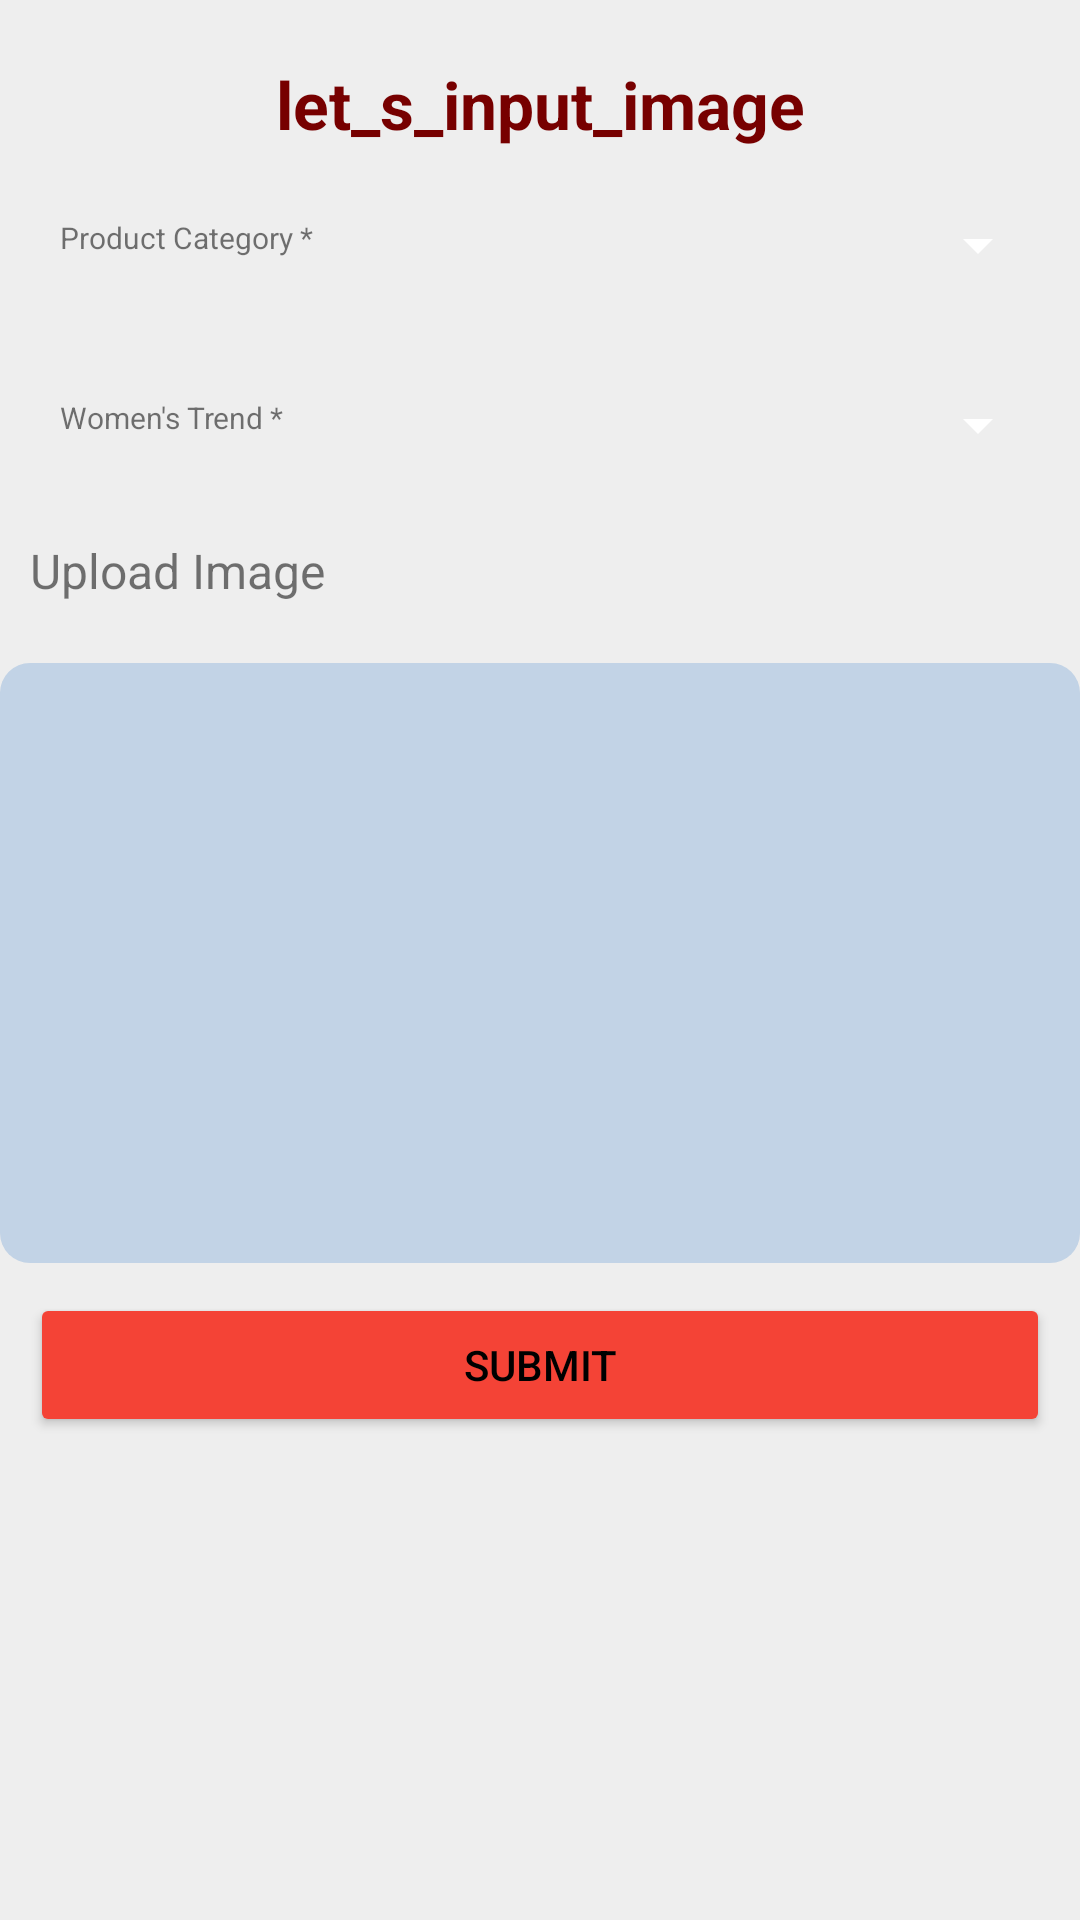

Android layout source for this screen:
<!-- AndroidManifest.xml: application theme Theme.Project_patt -->
<!-- res/layout/fragment_upload_image.xml -->
<ScrollView xmlns:android="http://schemas.android.com/apk/res/android" xmlns:tools="http://schemas.android.com/tools" xmlns:app="http://schemas.android.com/apk/res-auto" android:layout_width="match_parent" android:layout_height="match_parent" android:scrollbars="none" tools:context=".Fragment.UploadImageFragment">
    <LinearLayout android:layout_width="match_parent" android:layout_height="wrap_content" android:orientation="vertical">
        <TextView android:layout_width="match_parent" android:layout_height="wrap_content" android:text="let_s_input_image" android:textSize="22dp" android:textColor="#700" android:textStyle="bold" android:gravity="center_horizontal" android:layout_marginTop="20dp"/>
        <RelativeLayout android:layout_width="match_parent" android:layout_height="40dp" android:layout_margin="10dp" android:background="@drawable/edit_text_background">
            <TextView android:id="@+id/categoryTxt" android:layout_width="120dp" android:layout_height="wrap_content" android:layout_centerVertical="true" android:layout_marginStart="10dp" android:fontFamily="bold" android:text="Product Category *" android:textSize="10dp"/>

            <Spinner
                android:id="@+id/categorySpinner"
                android:layout_width="wrap_content"
                android:layout_height="match_parent"
                android:layout_alignParentEnd="true"
                android:layout_marginStart="10dp"
                android:layout_marginTop="5dp"
                android:layout_toEndOf="@+id/categoryTxt"
                android:dropDownSelector="@color/black"
                android:outlineProvider="none"
                tools:ignore="TouchTargetSizeCheck" />
        </RelativeLayout>
        <RelativeLayout android:layout_width="match_parent" android:layout_height="40dp" android:layout_margin="10dp" android:background="@drawable/edit_text_background">
            <TextView android:id="@+id/womenTrendTxt" android:layout_width="120dp" android:layout_height="wrap_content" android:layout_centerVertical="true" android:layout_marginStart="10dp" android:fontFamily="bold" android:text="Women's Trend *" android:textSize="10dp"/>

            <Spinner
                android:id="@+id/womenTrendSpinner"
                android:layout_width="wrap_content"
                android:layout_height="match_parent"
                android:layout_alignParentEnd="true"
                android:layout_marginStart="10dp"
                android:layout_marginTop="5dp"
                android:layout_toEndOf="@+id/womenTrendTxt"
                android:dropDownSelector="@color/black"
                android:outlineProvider="none"
                tools:ignore="TouchTargetSizeCheck" />
        </RelativeLayout>
        <TextView android:layout_width="match_parent" android:layout_height="wrap_content" android:text="Upload Image" android:layout_marginStart="10dp" android:textSize="16dp" android:fontFamily="bold" android:layout_marginTop="10dp"/>
        <RelativeLayout android:id="@+id/imageLayout" android:layout_width="match_parent" android:layout_height="200dp" android:background="@drawable/search_background" android:layout_marginTop="20dp">
            <LinearLayout android:id="@+id/pickImage" android:layout_width="100dp" android:layout_height="100dp" android:background="@drawable/upload" android:layout_centerInParent="true" android:orientation="horizontal"/>
            <ImageView android:id="@+id/image" android:layout_width="match_parent" android:layout_height="match_parent" android:scaleType="centerCrop"/>
        </RelativeLayout>

        <Button
            android:id="@+id/submit"
            android:layout_width="match_parent"
            android:layout_height="48dp"
            android:layout_margin="10dp"
            android:backgroundTint="#F44336"
            android:text="submit" />
    </LinearLayout>
</ScrollView>
<!-- resources referenced by this layout -->
<resources>
  <color name="black">#FF000000</color>
  <!-- drawable edit_text_background (drawable) -->
  <?xml version="1.0" encoding="utf-8"?>
  <selector xmlns:android="http://schemas.android.com/apk/res/android">
      <shape xmlns:android="http://schemas.android.com/apk/res/android">
          <stroke android:color="#A8AEA1" android:width="1dp"/>
          <solid android:color="#fff"/>
          <corners android:radius="5dp"/>
      </shape>
  </selector>
  <!-- drawable search_background (drawable) -->
  <?xml version="1.0" encoding="utf-8"?>
  <selector xmlns:android="http://schemas.android.com/apk/res/android">
      <item>
          <shape android:shape="rectangle">
              <solid android:color="#6179A5D8"/>
              <corners android:radius="10dp"/>
          </shape>
      </item>
  </selector>
  <style name="Theme.Project_patt" parent="Theme.MaterialComponents.DayNight">
          
          <item name="android:windowLightStatusBar">?attr/isLightTheme</item>
          <item name="android:navigationBarColor">@android:color/transparent</item>
          <item name="android:statusBarColor">@android:color/transparent</item>
          <item name="colorPrimary">@color/teal</item> 
          <item name="colorPrimaryDark">@color/light_gray</item> 
          <item name="colorAccent">@color/teal</item> 
          <item name="android:windowBackground">@color/light_gray</item> 
          <item name="android:textColorPrimary">@color/black</item> 
          <item name="android:textColorSecondary">@color/white</item> 
          <item name="android:colorControlHighlight">@color/teal</item> 
          <item name="android:itemBackground">@drawable/menu_item_background</item> 
      </style>
  <color name="teal">#40E0D0</color>
  <color name="light_gray">#EEEEEE</color>
  <color name="white">#FFFFFFFF</color>
  <!-- drawable menu_item_background (drawable) -->
  <?xml version="1.0" encoding="utf-8"?>
  <selector xmlns:android="http://schemas.android.com/apk/res/android">
      <item android:state_pressed="true" android:drawable="@color/teal" />
      <item android:drawable="@color/teal" />
  </selector>
</resources>
